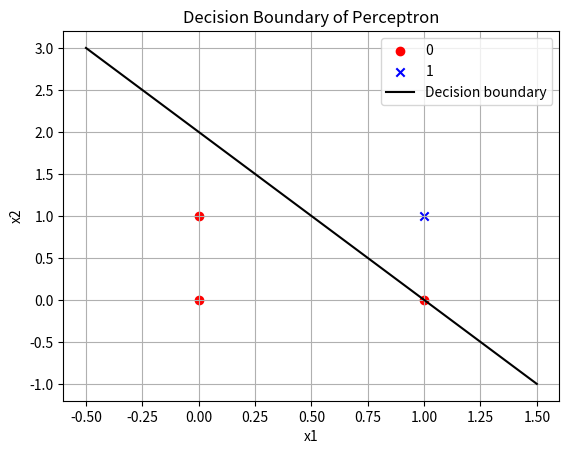

Write the Python code that produced this figure.
import numpy as np
import matplotlib.pyplot as plt

class Perceptron:
    def __init__(self, input_size, learning_rate=0.1, epochs=100):
        """
        Initialize the perceptron model.
        
        Parameters:
        input_size (int): Number of input features
        learning_rate (float): Step size for updating weights
        epochs (int): Number of times to iterate over the training data
        """
        self.lr = learning_rate
        self.epochs = epochs
        # Initialize weights (including bias as the first weight) to zeros
        # Shape = input_size + 1 (extra 1 for bias)
        self.weights = np.zeros(input_size + 1)  

    def activation(self, x):
        """
        Step activation function.
        Returns 1 if x >= 0, else 0.
        """
        return np.where(x >= 0, 1, 0)

    def predict(self, x):
        """
        Predict the output for a single input sample.
        
        Parameters:
        x (array): Input feature vector (without bias)
        
        Returns:
        int: Predicted class (0 or 1)
        """
        # Add bias term (1) at the start of the input vector
        x_with_bias = np.insert(x, 0, 1)
        # Compute linear combination of inputs and weights
        z = np.dot(x_with_bias, self.weights)
        # Apply activation function
        return self.activation(z)

    def fit(self, X, y):
        """
        Train the perceptron using the perceptron learning rule.
        
        Parameters:
        X (2D array): Training input samples
        y (1D array): Training output labels
        """
        for epoch in range(self.epochs):
            print(f"\nEpoch {epoch+1}/{self.epochs}")
            # Loop over each training sample
            for xi, target in zip(X, y):
                # Add bias term to the input
                x_with_bias = np.insert(xi, 0, 1)
                # Compute linear combination
                z = np.dot(x_with_bias, self.weights)
                # Apply activation function
                y_pred = self.activation(z)

                # Print input, target, and prediction
                print(f"\n Input: {xi}, Target: {target}, Pred: {y_pred}")

                # Update weights according to perceptron learning rule:
                # wi = wi + learning_rate * (target - prediction) * xi
                for i in range(len(self.weights)):
                    old_w = self.weights[i]  # store old weight for printing
                    self.weights[i] = old_w + self.lr * (target - y_pred) * x_with_bias[i]
                    print(f"  w{i}: {old_w:.3f} -> {self.weights[i]:.3f} "
                          f"(update = {self.lr}*({target}-{y_pred})*{x_with_bias[i]})")

    def plot_decision_boundary(self, X, y):
        """
        Plot the decision boundary learned by the perceptron for 2D data.
        
        Parameters:
        X (2D array): Input samples
        y (1D array): Corresponding labels
        """
        # Plot training points
        for xi, label in zip(X, y):
            if label == 0:
                # Red circle for class 0
                plt.scatter(xi[0], xi[1], color='red', marker='o',
                            label='0' if '0' not in plt.gca().get_legend_handles_labels()[1] else "")
            else:
                # Blue X for class 1
                plt.scatter(xi[0], xi[1], color='blue', marker='x',
                            label='1' if '1' not in plt.gca().get_legend_handles_labels()[1] else "")
        
        # Calculate decision boundary: w0 + w1*x1 + w2*x2 = 0 -> x2 = -(w0 + w1*x1)/w2
        x_vals = np.linspace(-0.5, 1.5, 100)
        if self.weights[2] != 0:  # Avoid division by zero
            y_vals = -(self.weights[0] + self.weights[1] * x_vals) / self.weights[2]
            plt.plot(x_vals, y_vals, 'k-', label='Decision boundary')

        # Labels and grid
        plt.xlabel("x1")
        plt.ylabel("x2")
        plt.title("Decision Boundary of Perceptron")
        plt.legend()
        plt.grid(True)
        plt.show()


# ---- Example: AND gate ----
# Input samples for AND logic
X = np.array([[0, 0],
              [0, 1],
              [1, 0],
              [1, 1]])

# Output labels for AND logic
y = np.array([0, 0, 0, 1])

# Create perceptron instance
perceptron = Perceptron(input_size=2, learning_rate=0.1, epochs=10)

# Train the perceptron
perceptron.fit(X, y)

# Test perceptron predictions
print("\nTesting AND gate:")
for xi in X:
    print(f"{xi} -> {perceptron.predict(xi)}")

# Plot the final decision boundary
perceptron.plot_decision_boundary(X, y)
